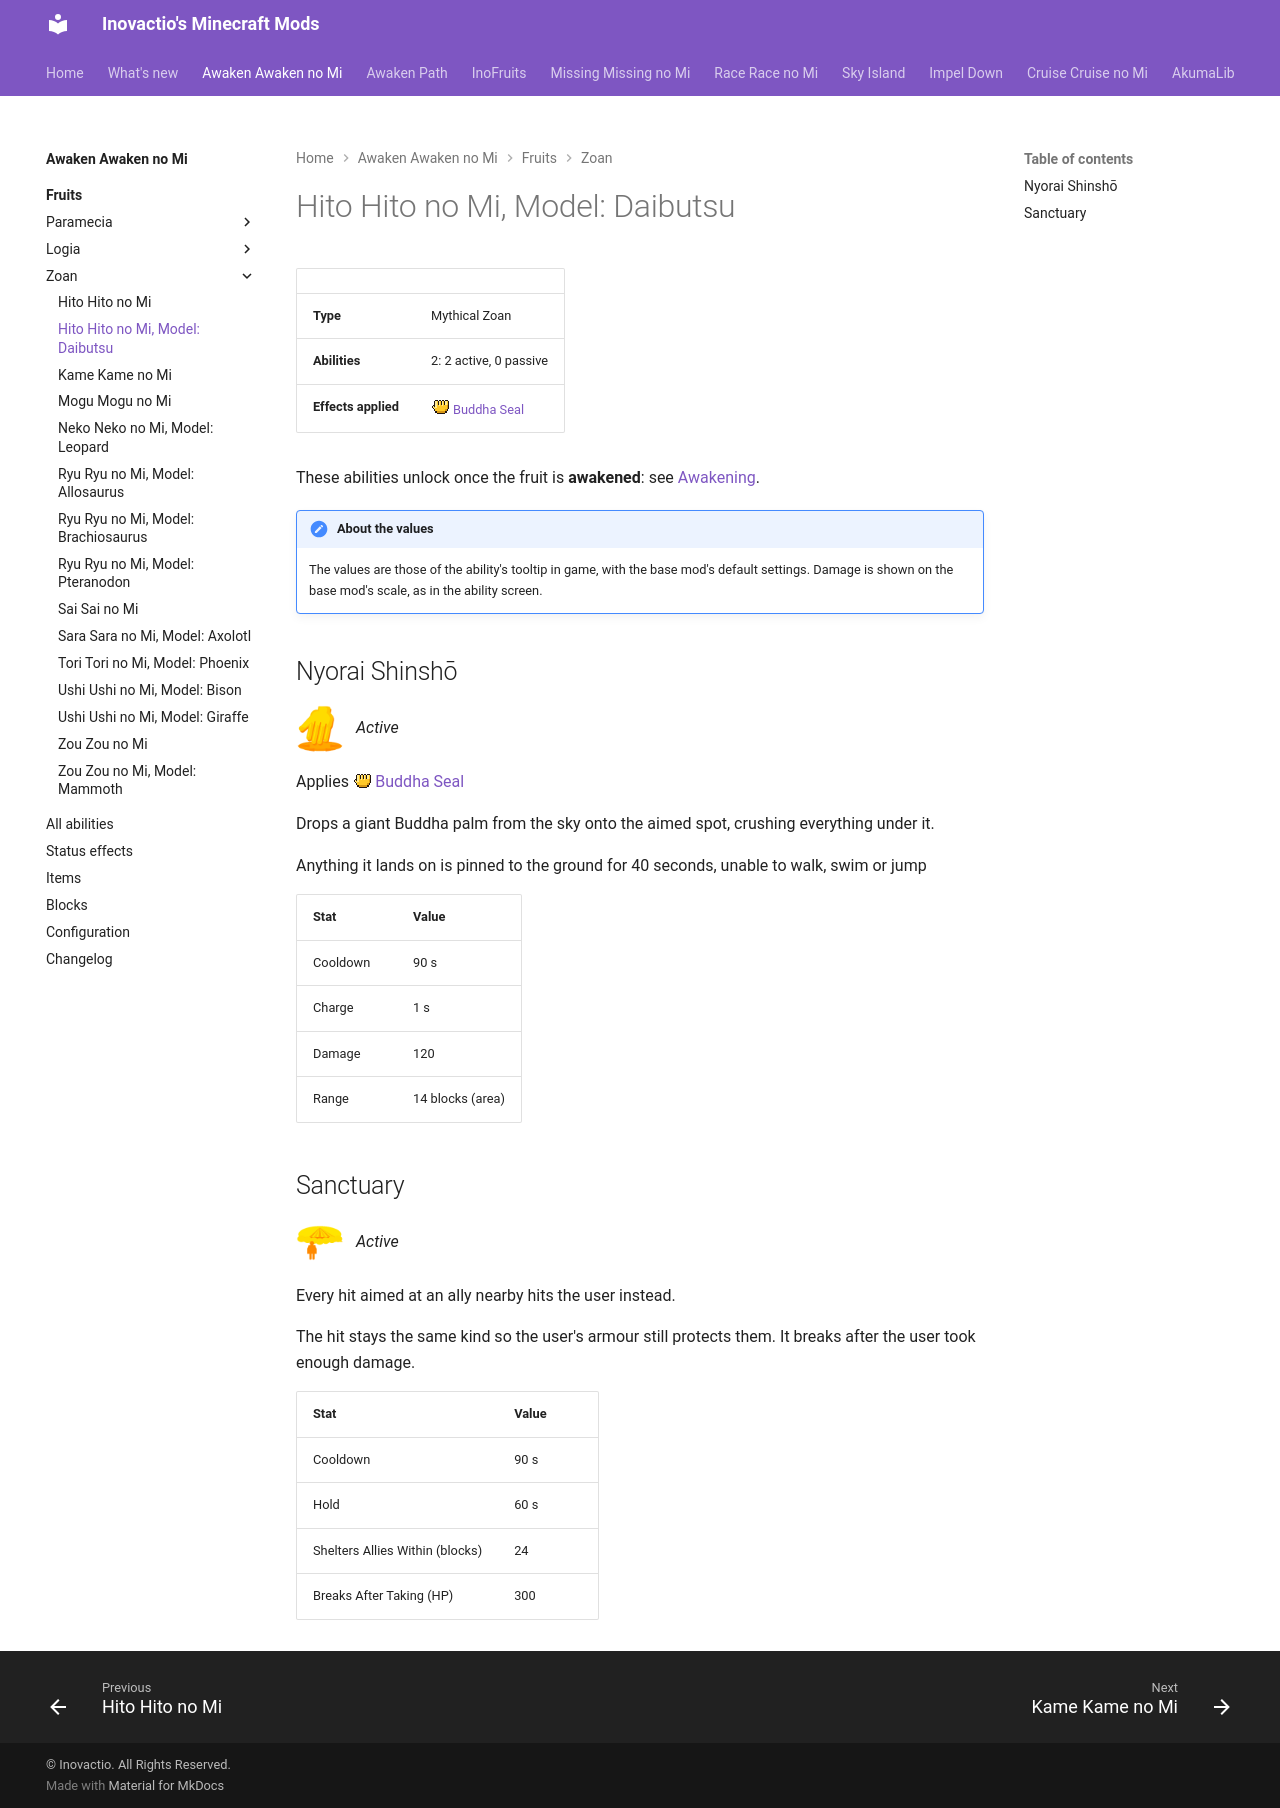

repository: Inovactio/inovactio.github.io · page: mods/awaken-awaken-no-mi/fruits/hito-hito-no-mi-model-daibutsu/index.html · generator: mkdocs

# Hito Hito no Mi, Model: Daibutsu

| | |
|---|---|
| **Type** | Mythical Zoan |
| **Abilities** | 2: 2 active, 0 passive |
| **Effects applied** | ![](../effect-icons/buddha-seal.png){ .effect-mini .pixelated }[Buddha Seal](../effects.md#effect-buddha-seal) |

These abilities unlock once the fruit is **awakened**: see [Awakening](../index.md#getting-started).

!!! note "About the values"
    The values are those of the ability's tooltip in game, with the base mod's default settings. Damage is shown on the base mod's scale, as in the ability screen.

## Nyorai Shinshō { #nyorai-shinsho }

![](../abilities/nyorai-shinsho.png){ .ability-icon } *Active*

Applies ![](../effect-icons/buddha-seal.png){ .effect-mini .pixelated }[Buddha Seal](../effects.md#effect-buddha-seal)

Drops a giant Buddha palm from the sky onto the aimed spot, crushing everything under it.

Anything it lands on is pinned to the ground for 40 seconds, unable to walk, swim or jump

| Stat | Value |
|---|---|
| Cooldown | 90 s |
| Charge | 1 s |
| Damage | 120 |
| Range | 14 blocks (area) |

## Sanctuary { #sanctuary }

![](../abilities/sanctuary.png){ .ability-icon } *Active*

Every hit aimed at an ally nearby hits the user instead.

The hit stays the same kind so the user's armour still protects them. It breaks after the user took enough damage.

| Stat | Value |
|---|---|
| Cooldown | 90 s |
| Hold | 60 s |
| Shelters Allies Within (blocks) | 24 |
| Breaks After Taking (HP) | 300 |
